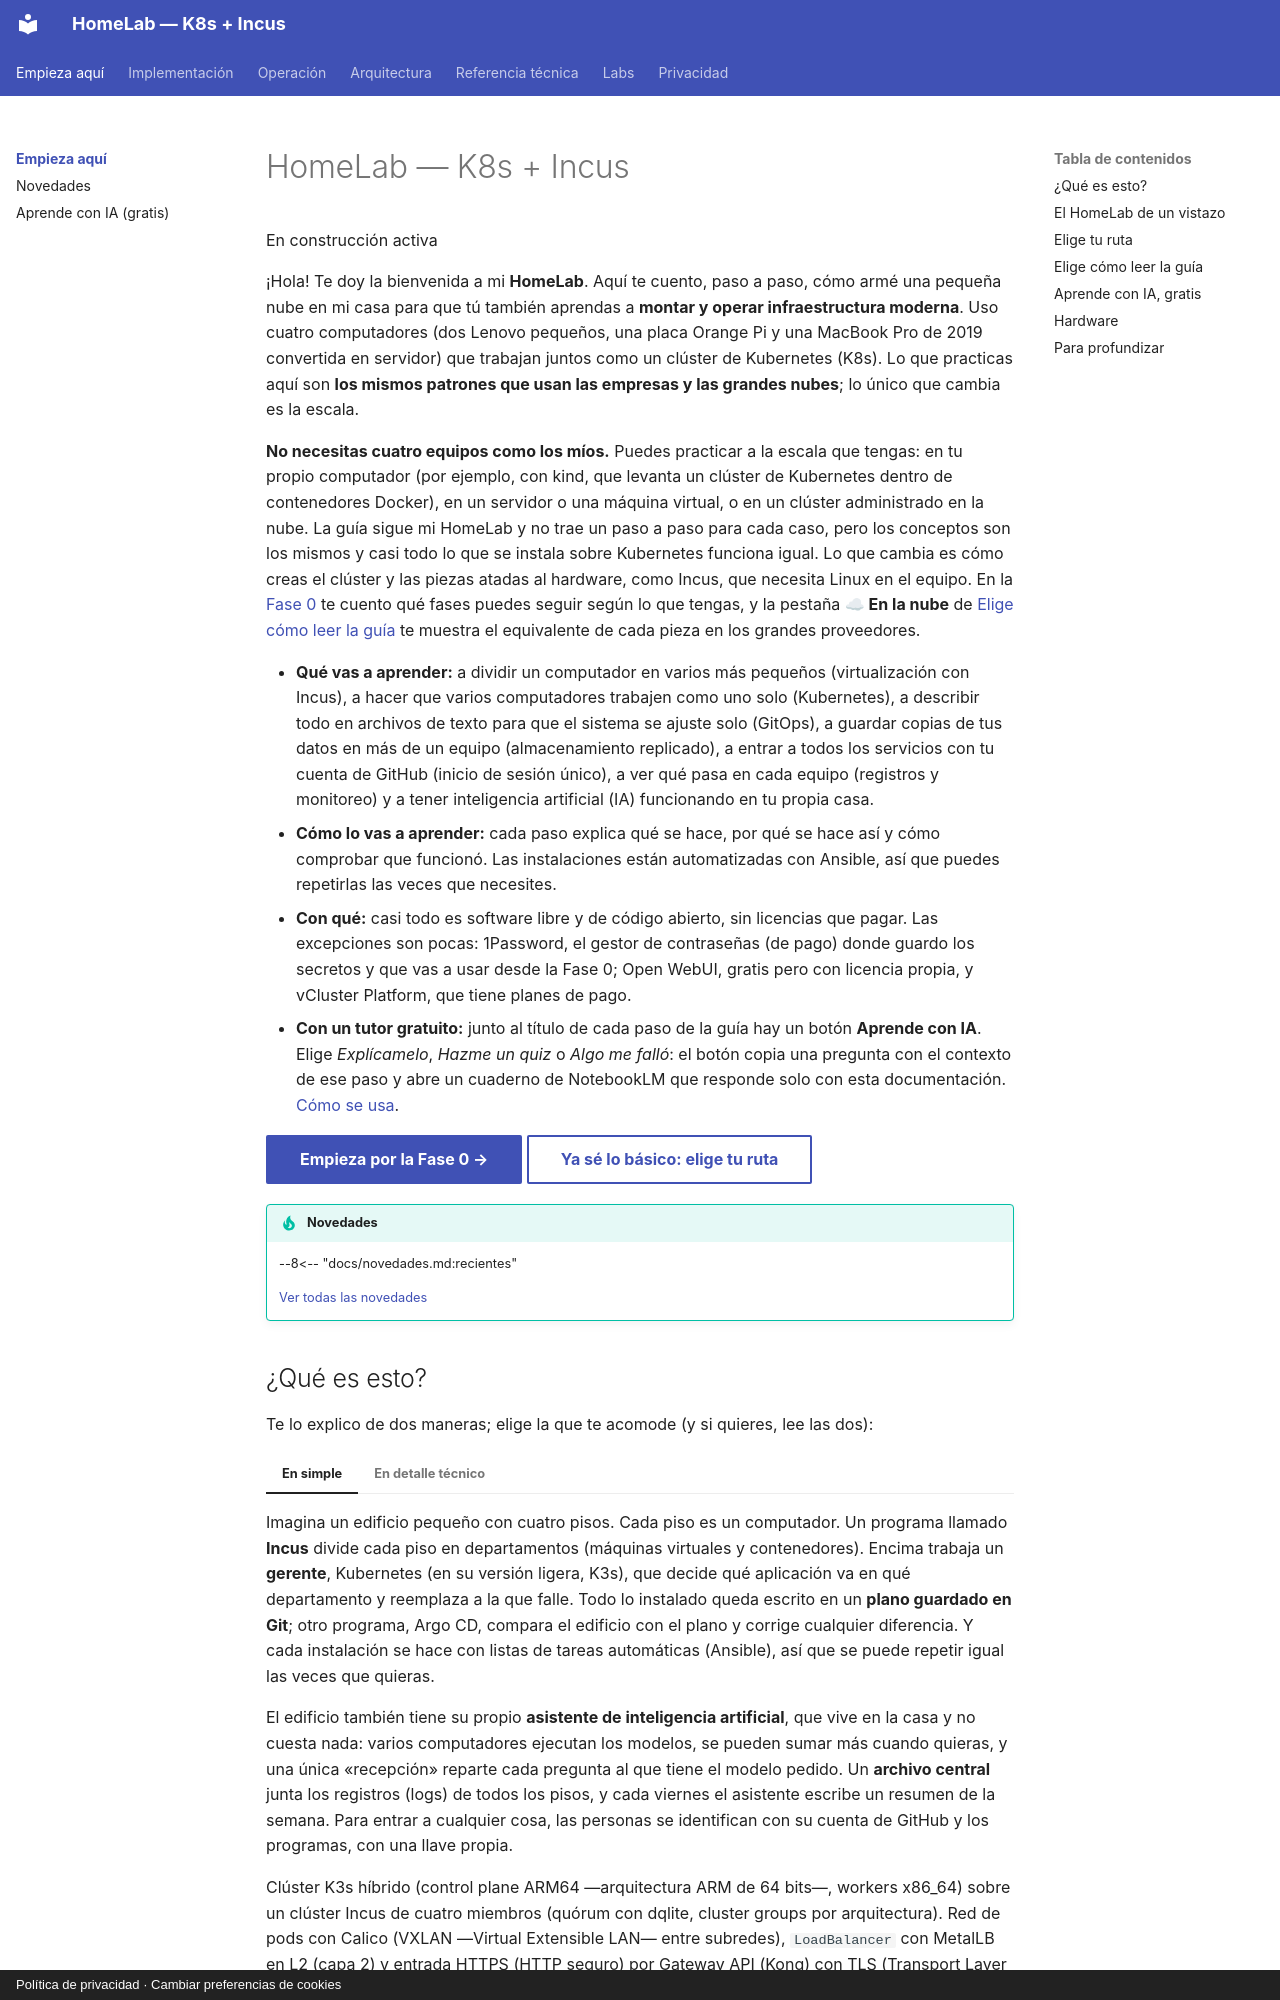

repository: maceosoft/homelab · page: index.html · generator: mkdocs · copyright: Política de privacidad · Cambiar preferencias de cookies

# HomeLab — K8s + Incus

<span class="tag tag-status">En construcción activa</span>

¡Hola! Te doy la bienvenida a mi **HomeLab**. Aquí te cuento, paso a paso, cómo armé una pequeña nube en mi casa
para que tú también aprendas a **montar y operar infraestructura moderna**. Uso cuatro computadores (dos Lenovo
pequeños, una placa Orange Pi y una MacBook Pro de 2019 convertida en servidor) que trabajan juntos como un clúster
de Kubernetes (K8s). Lo que practicas aquí son **los mismos patrones que usan las empresas y las grandes nubes**; lo
único que cambia es la escala.

**No necesitas cuatro equipos como los míos.** Puedes practicar a la escala que tengas: en tu propio computador (por
ejemplo, con kind, que levanta un clúster de Kubernetes dentro de contenedores Docker), en un servidor o una máquina
virtual, o en un clúster administrado en la nube. La guía sigue mi HomeLab y no trae un paso a paso para cada caso,
pero los conceptos son los mismos y casi todo lo que se instala sobre Kubernetes funciona igual. Lo que cambia es
cómo creas el clúster y las piezas atadas al hardware, como Incus, que necesita Linux en el equipo. En la
[Fase 0](implementacion/fase-0-preparacion.md) te cuento qué fases puedes seguir según lo que tengas, y la pestaña
**☁ En la nube** de [Elige cómo leer la guía](#elige-como-leer-la-guia) te muestra el equivalente de cada pieza en
los grandes proveedores.

- **Qué vas a aprender:** a dividir un computador en varios más pequeños (virtualización con Incus), a hacer que
  varios computadores trabajen como uno solo (Kubernetes), a describir todo en archivos de texto para que el sistema
  se ajuste solo (GitOps), a guardar copias de tus datos en más de un equipo (almacenamiento replicado), a entrar a
  todos los servicios con tu cuenta de GitHub (inicio de sesión único), a ver qué pasa en cada equipo (registros y
  monitoreo) y a tener inteligencia artificial (IA) funcionando en tu propia casa.
- **Cómo lo vas a aprender:** cada paso explica qué se hace, por qué se hace así y cómo comprobar que funcionó. Las
  instalaciones están automatizadas con Ansible, así que puedes repetirlas las veces que necesites.
- **Con qué:** casi todo es software libre y de código abierto, sin licencias que pagar. Las excepciones son pocas:
  1Password, el gestor de contraseñas (de pago) donde guardo los secretos y que vas a usar desde la Fase 0; Open
  WebUI, gratis pero con licencia propia, y vCluster Platform, que tiene planes de pago.
- **Con un tutor gratuito:** junto al título de cada paso de la guía hay un botón **Aprende con IA**. Elige
  *Explícamelo*, *Hazme un quiz* o *Algo me falló*: el botón copia una pregunta con el contexto de ese paso y abre un
  cuaderno de NotebookLM que responde solo con esta documentación. [Cómo se usa](aprende.md).

[Empieza por la Fase 0 →](implementacion/fase-0-preparacion.md){ .md-button .md-button--primary }
[Ya sé lo básico: elige tu ruta](#elige-tu-ruta){ .md-button }

!!! tip "Novedades"

    --8<-- "docs/novedades.md:recientes"

    [Ver todas las novedades](novedades.md)
